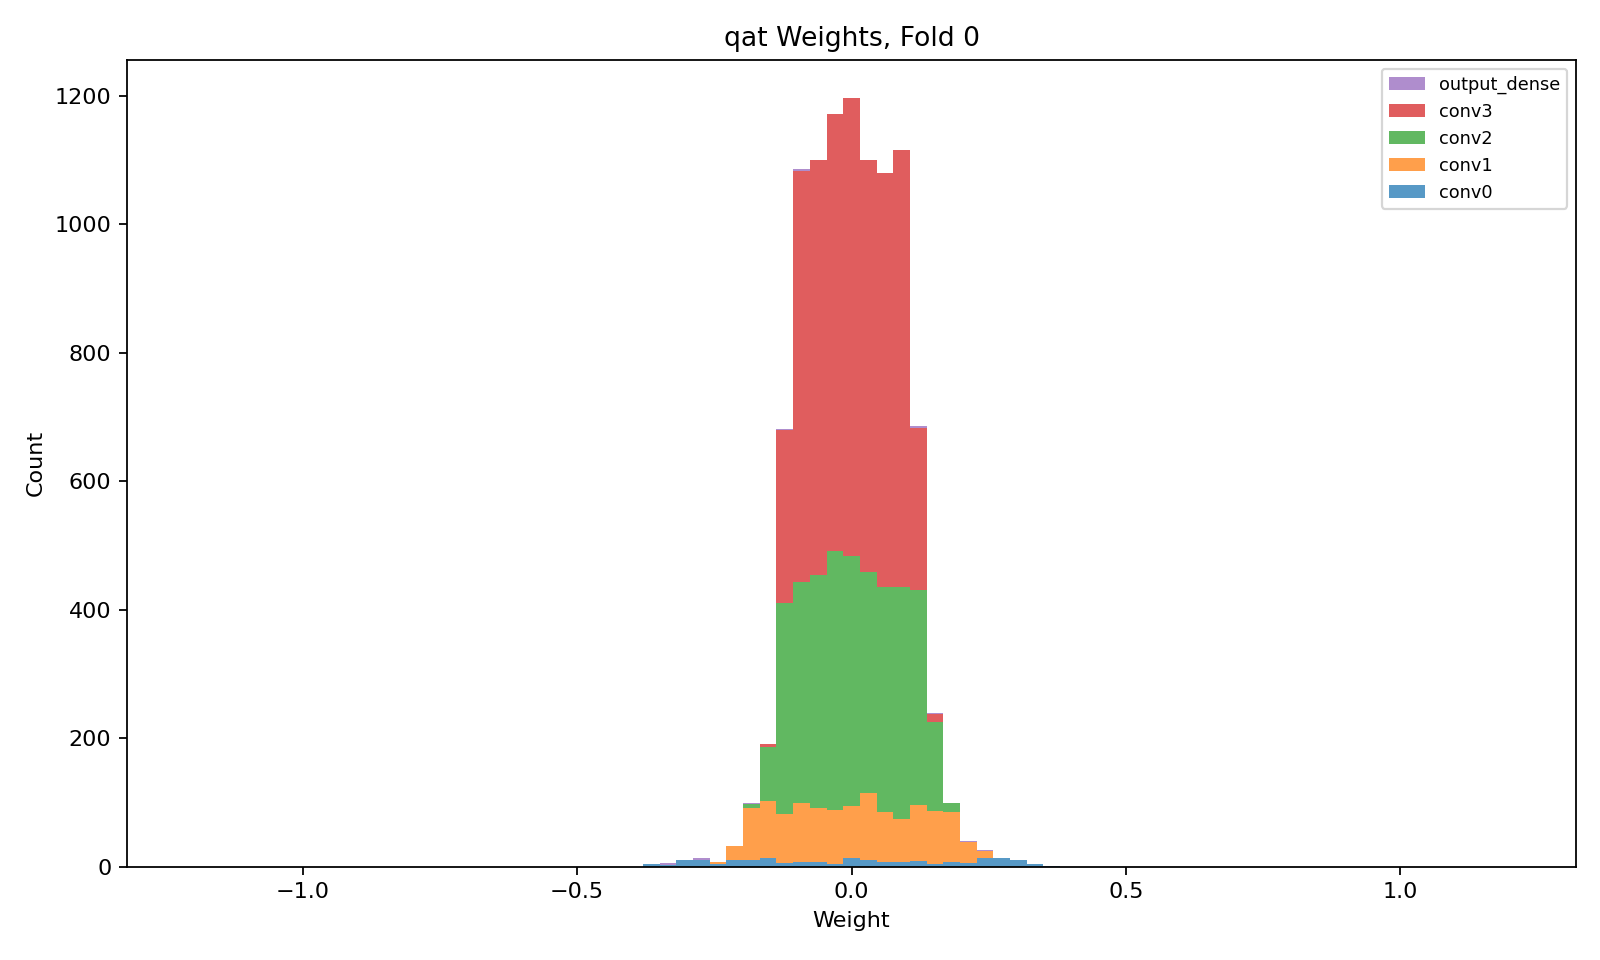

The file beside this chart, header and first rows:
layer, class, n_weights, n_nonzero_weights, zero_fraction, min, max, suggested_hls_strategy
conv0, QConv2D, 200, 200, 0.0, -0.3782, 0.3684, Latency
conv1, QConv2D, 1152, 1152, 0.0, -0.2419, 0.2636, Latency
conv2, QConv2D, 3456, 3456, 0.0, -0.1753, 0.1943, Latency
conv3, QConv2D, 5184, 5184, 0.0, -0.1525, 0.1519, Resource
output_dense, QDense, 24, 24, 0.0, -0.3563, 0.3483, Latency
